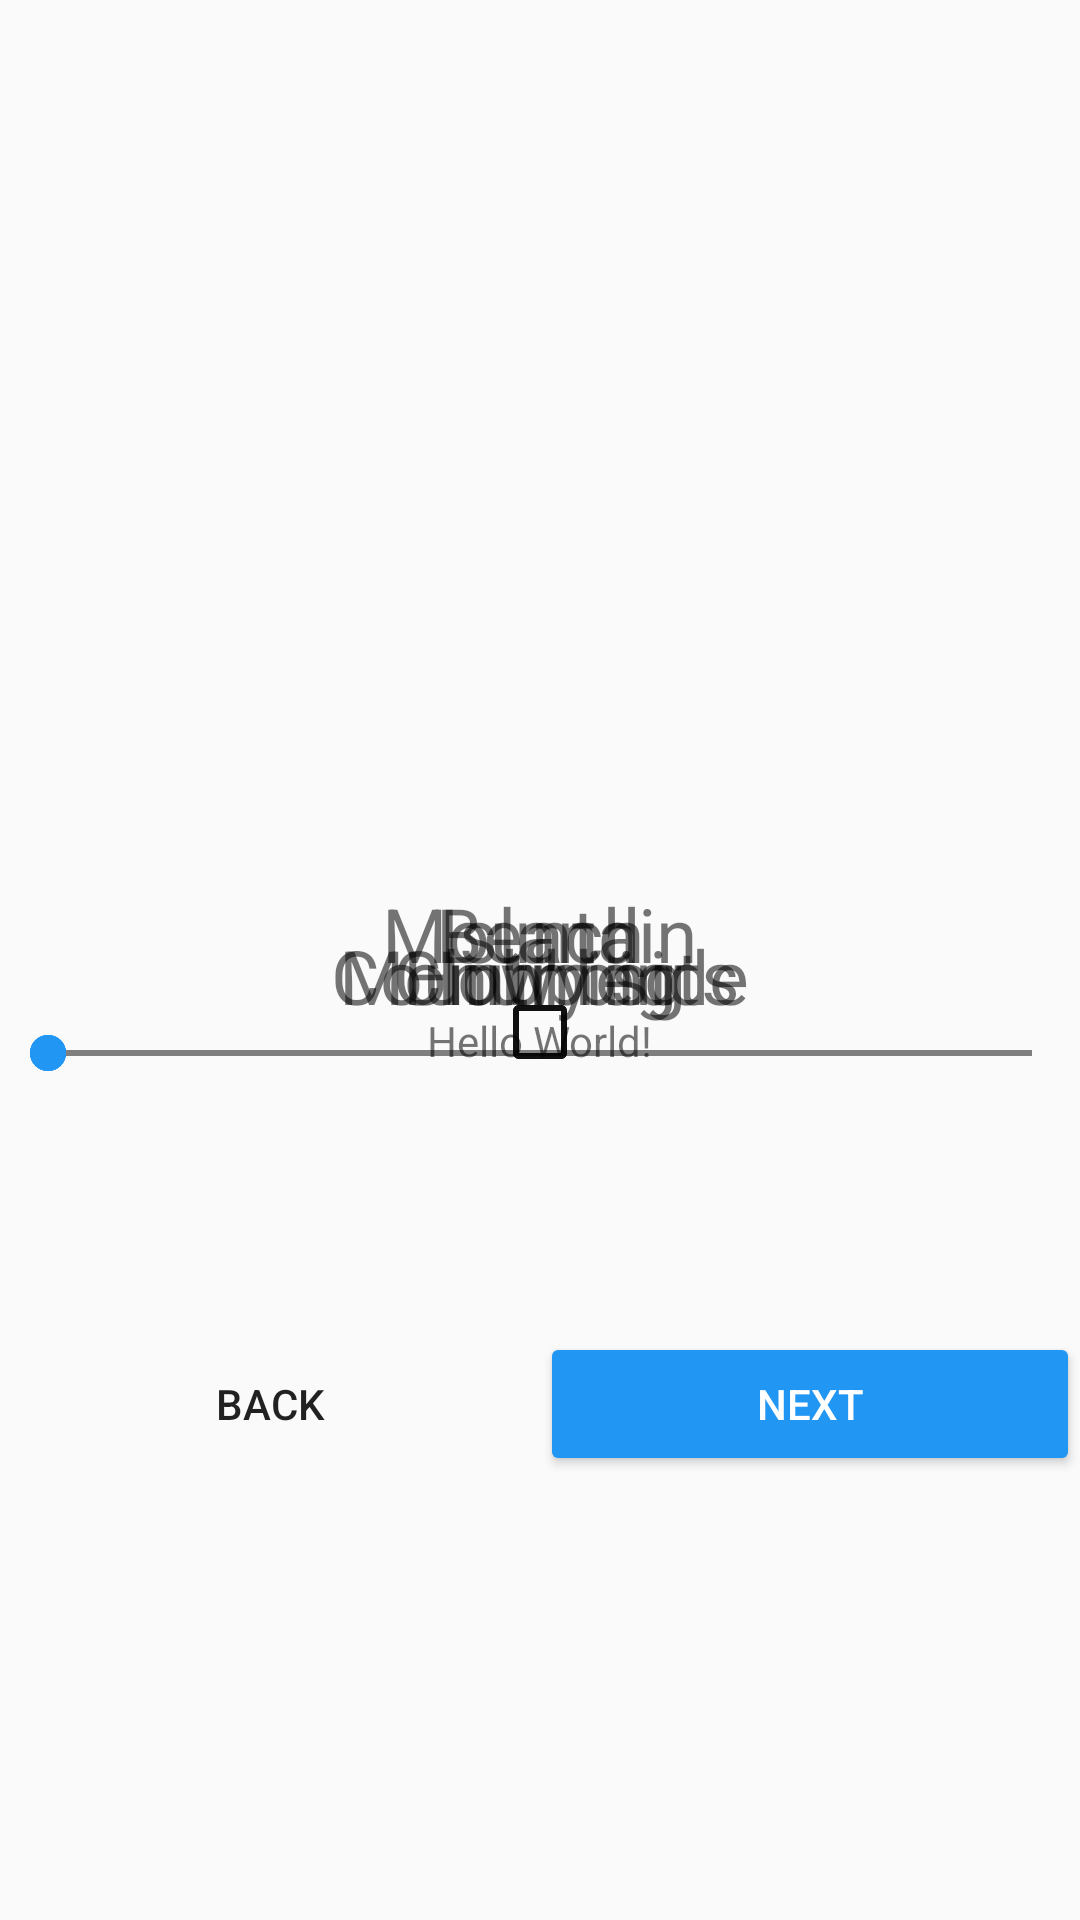

Layout XML and referenced resources for this Android screen:
<!-- AndroidManifest.xml: application theme AppTheme -->
<!-- res/layout/activity_main.xml -->
<?xml version="1.0" encoding="utf-8"?>
<androidx.constraintlayout.widget.ConstraintLayout xmlns:android="http://schemas.android.com/apk/res/android"
    xmlns:app="http://schemas.android.com/apk/res-auto"
    xmlns:tools="http://schemas.android.com/tools"
    android:layout_width="match_parent"
    android:layout_margin="20dp"
    android:layout_height="match_parent"
    tools:context=".MainActivity">

    <TextView
        android:id="@+id/text"
        android:layout_width="wrap_content"
        android:layout_height="wrap_content"
        android:text="Hello World!"
        app:layout_constraintBottom_toBottomOf="parent"
        app:layout_constraintLeft_toLeftOf="parent"
        app:layout_constraintRight_toRightOf="parent"
        app:layout_constraintTop_toTopOf="parent"
        app:layout_constraintVertical_bias="0.543" />

    <LinearLayout
        android:id="@+id/beachL"
        android:layout_width="match_parent"
        android:layout_height="wrap_content"
        android:gravity="center"
        android:orientation="vertical"
        app:layout_constraintBottom_toBottomOf="@+id/space"
        app:layout_constraintTop_toTopOf="parent"
        app:layout_constraintVertical_bias="1.0"
        tools:layout_editor_absoluteX="1dp">

        <TextView
            android:id="@+id/beachTV"
            android:layout_width="wrap_content"
            android:layout_height="wrap_content"
            android:layout_weight="1"
            android:text="Beach"
            android:textSize="25sp" />

        <CheckBox
            android:id="@+id/beachCB"
            android:layout_width="wrap_content"
            android:layout_height="wrap_content" />

    </LinearLayout>

    <LinearLayout
        android:id="@+id/mountainL"
        android:layout_width="match_parent"
        android:layout_height="wrap_content"
        android:gravity="center"
        android:orientation="vertical"
        app:layout_constraintBottom_toBottomOf="@+id/space"
        tools:layout_editor_absoluteX="1dp">

        <TextView
            android:id="@+id/mountainTV"
            android:layout_width="wrap_content"
            android:layout_height="wrap_content"
            android:layout_weight="1"
            android:text="Mountain"
            android:textSize="25sp" />

        <CheckBox
            android:id="@+id/mountainCB"
            android:layout_width="wrap_content"
            android:layout_height="wrap_content" />
    </LinearLayout>

    <LinearLayout
        android:id="@+id/islandL"
        android:layout_width="match_parent"
        android:layout_height="wrap_content"
        android:gravity="center"
        android:orientation="vertical"
        app:layout_constraintBottom_toBottomOf="@+id/space"
        tools:layout_editor_absoluteX="1dp">

        <TextView
            android:id="@+id/islandTV"
            android:layout_width="wrap_content"
            android:layout_height="wrap_content"
            android:layout_weight="1"
            android:text="Island"
            android:textSize="25sp" />

        <CheckBox
            android:id="@+id/islandCB"
            android:layout_width="wrap_content"
            android:layout_height="wrap_content"
            android:layout_weight="1" />
    </LinearLayout>

    <LinearLayout
        android:id="@+id/clubbingL"
        android:layout_width="match_parent"
        android:layout_height="wrap_content"
        android:gravity="center"
        android:orientation="vertical"
        app:layout_constraintBottom_toBottomOf="@+id/space"
        tools:layout_editor_absoluteX="1dp">

        <TextView
            android:id="@+id/clubbingTV"
            android:layout_width="wrap_content"
            android:layout_height="wrap_content"
            android:layout_weight="1"
            android:text="Clubbing"
            android:textSize="25sp" />

        <SeekBar
            android:id="@+id/clubbingSB"
            android:layout_width="match_parent"
            android:layout_height="wrap_content"
            android:layout_weight="1"
            android:max="10" />

    </LinearLayout>

    <LinearLayout
        android:id="@+id/bigL"
        android:layout_width="match_parent"
        android:layout_height="wrap_content"
        android:gravity="center"
        android:orientation="vertical"
        app:layout_constraintBottom_toBottomOf="@+id/space"
        tools:layout_editor_absoluteX="1dp">

        <TextView
            android:id="@+id/bigTV"
            android:layout_width="wrap_content"
            android:layout_height="wrap_content"
            android:layout_weight="1"
            android:text="How big"
            android:textSize="25sp" />

        <SeekBar
            android:id="@+id/bigSB"
            android:layout_width="match_parent"
            android:layout_height="wrap_content"
            android:layout_weight="1"
            android:max="10" />

    </LinearLayout>

    <LinearLayout
        android:id="@+id/countrySideL"
        android:layout_width="match_parent"
        android:layout_height="wrap_content"
        android:gravity="center"
        android:orientation="vertical"
        app:layout_constraintBottom_toBottomOf="@+id/space"
        tools:layout_editor_absoluteX="1dp">

        <TextView
            android:id="@+id/countrySideTV"
            android:layout_width="wrap_content"
            android:layout_height="wrap_content"
            android:layout_weight="1"
            android:text="Country side"
            android:textSize="25sp" />

        <SeekBar
            android:id="@+id/countrySideSB"
            android:layout_width="match_parent"
            android:layout_height="wrap_content"
            android:layout_weight="1"
            android:max="10" />

    </LinearLayout>

    <LinearLayout
        android:id="@+id/monumentsL"
        android:layout_width="match_parent"
        android:layout_height="wrap_content"
        android:gravity="center"
        android:orientation="vertical"
        app:layout_constraintBottom_toBottomOf="@+id/space"
        tools:layout_editor_absoluteX="1dp">

        <TextView
            android:id="@+id/monumentsTV"
            android:layout_width="wrap_content"
            android:layout_height="wrap_content"
            android:layout_weight="1"
            android:text="Monuments"
            android:textSize="25sp" />

        <SeekBar
            android:id="@+id/monumentsSB"
            android:layout_width="match_parent"
            android:layout_height="wrap_content"
            android:layout_weight="1"
            android:max="20" />

    </LinearLayout>

    <Space
        android:id="@+id/space"
        android:layout_width="match_parent"
        android:layout_height="80dp"
        app:layout_constraintBottom_toBottomOf="parent"
        app:layout_constraintTop_toTopOf="parent"
        app:layout_constraintVertical_bias="0.5"
        tools:layout_editor_absoluteX="1dp" />

    <LinearLayout
        android:layout_width="match_parent"
        android:layout_height="wrap_content"
        android:orientation="horizontal"
        app:layout_constraintBottom_toBottomOf="parent"
        app:layout_constraintTop_toTopOf="parent"
        app:layout_constraintVertical_bias="0.75"
        tools:layout_editor_absoluteX="1dp">

        <Button
            android:id="@+id/backB"
            style="@style/Widget.AppCompat.Button.Borderless"
            android:layout_width="0dp"
            android:layout_height="wrap_content"
            android:layout_weight="1"
            android:text="Back" />

        <Button
            android:id="@+id/nextB"
            style="@style/Widget.AppCompat.Button.Colored"
            android:layout_width="0dp"
            android:layout_height="wrap_content"
            android:layout_weight="1"
            android:text="Next" />

    </LinearLayout>

</androidx.constraintlayout.widget.ConstraintLayout>
<!-- resources referenced by this layout -->
<resources>
  <style name="AppTheme" parent="Theme.AppCompat.Light.NoActionBar">
          
          <item name="colorPrimary">@color/colorPrimary</item>
          <item name="colorPrimaryDark">@color/colorPrimaryDark</item>
          <item name="colorAccent">@color/colorAccent</item>
          <item name="android:windowActivityTransitions">true</item>
      </style>
  <color name="colorPrimary">#1E88E5</color>
  <color name="colorPrimaryDark">#1976D2</color>
  <color name="colorAccent">#2196F3</color>
</resources>
